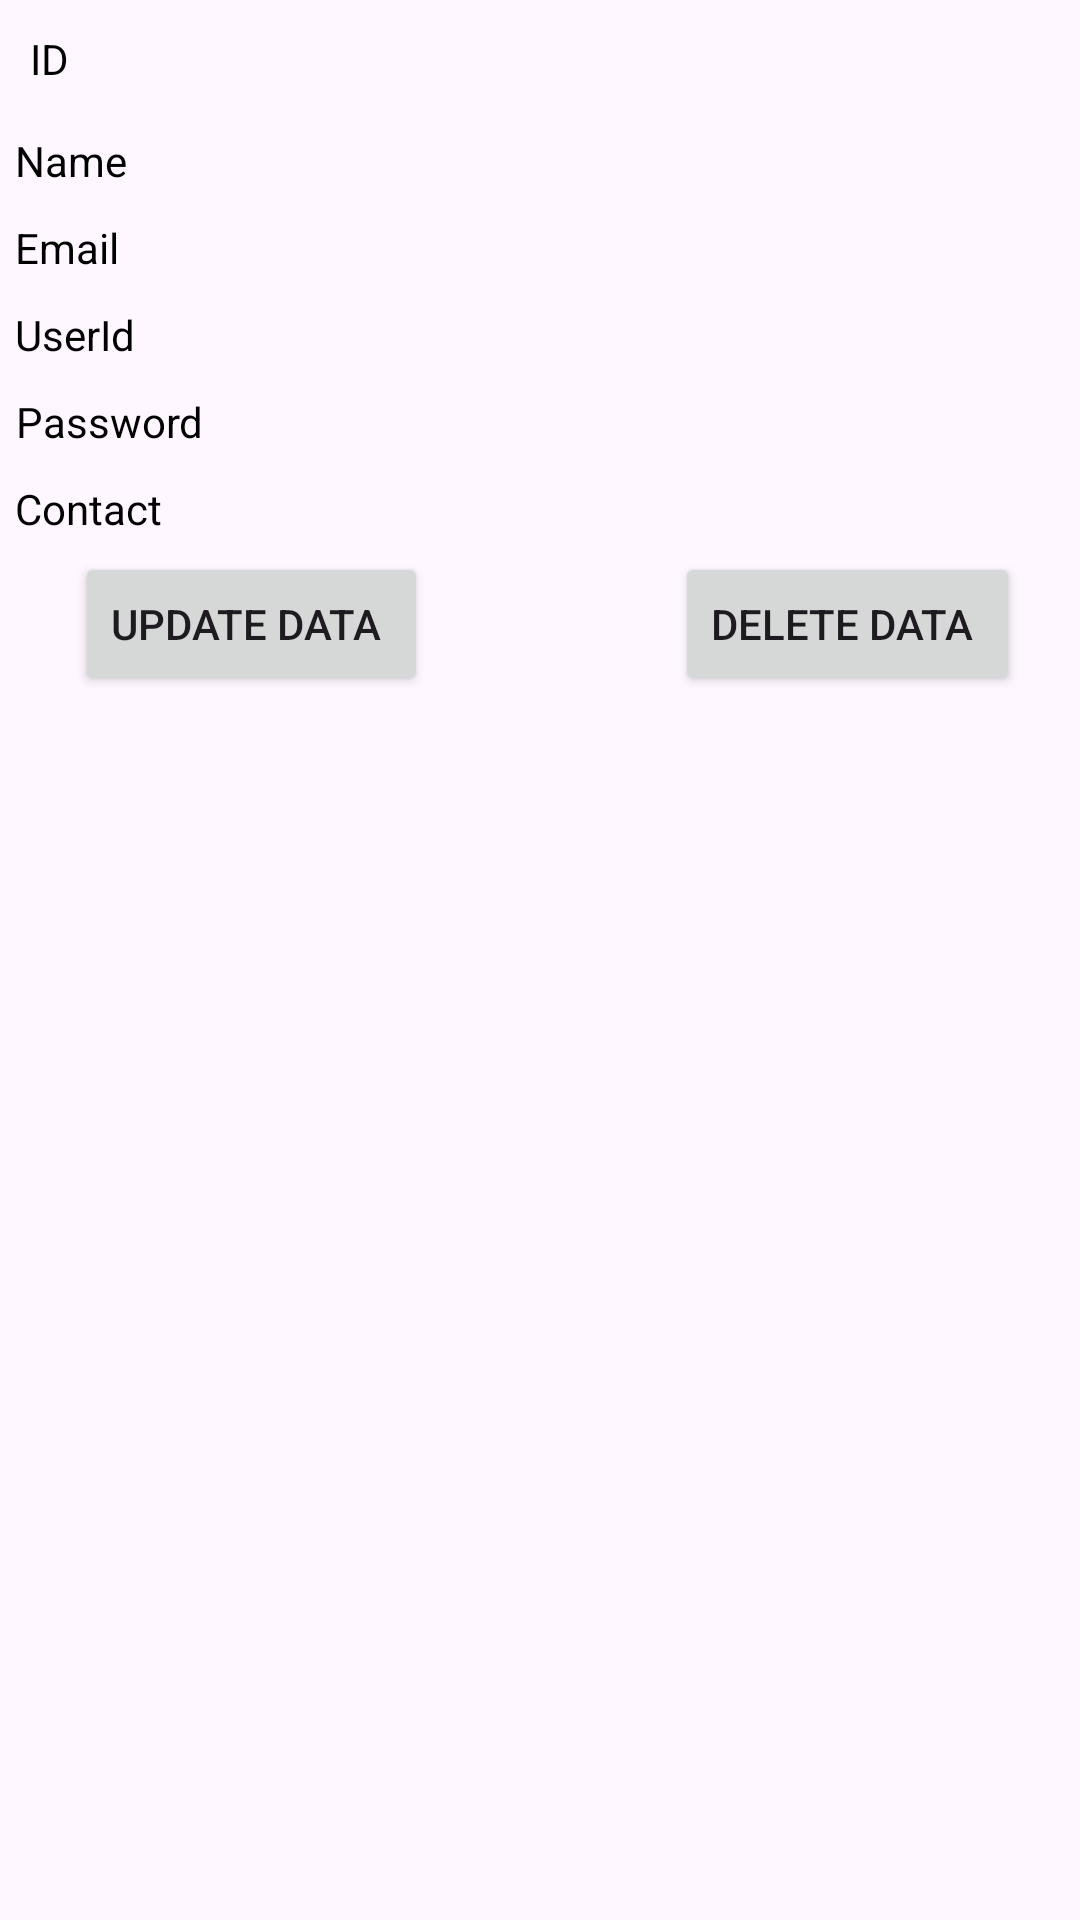

Produce the Android XML layout that renders to this screen, including the resource entries it uses.
<!-- AndroidManifest.xml: application theme Theme.SQLOperation -->
<!-- res/layout/viewdata_recycler_view.xml -->
<?xml version="1.0" encoding="utf-8"?>
<RelativeLayout
    xmlns:android="http://schemas.android.com/apk/res/android"
    android:layout_width="match_parent"
    android:id="@+id/listResult"
    android:layout_height="wrap_content">
    <TextView
        android:id="@+id/listId"
        android:textAlignment="center"
        android:layout_margin="5dp"
        android:layout_width="wrap_content"
        android:layout_height="wrap_content"
        android:text="ID"
        android:padding="5dp"
        android:textColor="#000000"/>
    <TextView
        android:id="@+id/listName"
        android:layout_below="@id/listId"
        android:textAlignment="center"
        android:layout_width="wrap_content"
        android:layout_height="wrap_content"
        android:text="Name"
        android:padding="5dp"
        android:textColor="#000000"/>

    
    <TextView
        android:id="@+id/listEmail"
        android:layout_below="@+id/listName"
        android:textAlignment="center"
        android:padding="5dp"
        android:layout_width="wrap_content"
        android:layout_height="wrap_content"
        android:text="Email"
        android:textColor="#000000"/>
    <TextView

        android:id="@+id/listUserId"
        android:layout_below="@+id/listEmail"
        android:textAlignment="center"
        android:padding="5dp"
        android:layout_width="wrap_content"
        android:layout_height="wrap_content"
        android:text="UserId"
        android:textColor="#000000"/>
    <TextView
        android:id="@+id/listPassword"
        android:layout_below="@+id/listUserId"
        android:textAlignment="center"
        android:padding="5dp"
        android:layout_width="wrap_content"
        android:layout_height="wrap_content"
        android:text="Password"
        android:textColor="#000000"/>
    <TextView
        android:id="@+id/listContact"
        android:layout_below="@+id/listPassword"
        android:textAlignment="center"
        android:padding="5dp"
        android:layout_width="wrap_content"
        android:layout_height="wrap_content"
        android:text="Contact"
        android:textColor="#000000"/>
    <Button
        android:id="@+id/updateDataBtn"
        android:layout_width="wrap_content"
        android:layout_height="wrap_content"
        android:layout_below="@id/listContact"
        android:layout_marginStart="25dp"
        android:text="Update Data "
     />
    <Button
        android:id="@+id/deleteData"
        android:layout_width="wrap_content"
        android:layout_alignParentEnd="true"
        android:layout_height="wrap_content"
        android:layout_below="@id/listContact"
        android:layout_marginEnd="20dp"
        android:text="Delete Data " />

</RelativeLayout>
<!-- resources referenced by this layout -->
<resources>
  <style name="Theme.SQLOperation" parent="Base.Theme.SQLOperation" />
  <style name="Base.Theme.SQLOperation" parent="Theme.Material3.DayNight.NoActionBar">
          
          
      </style>
</resources>
